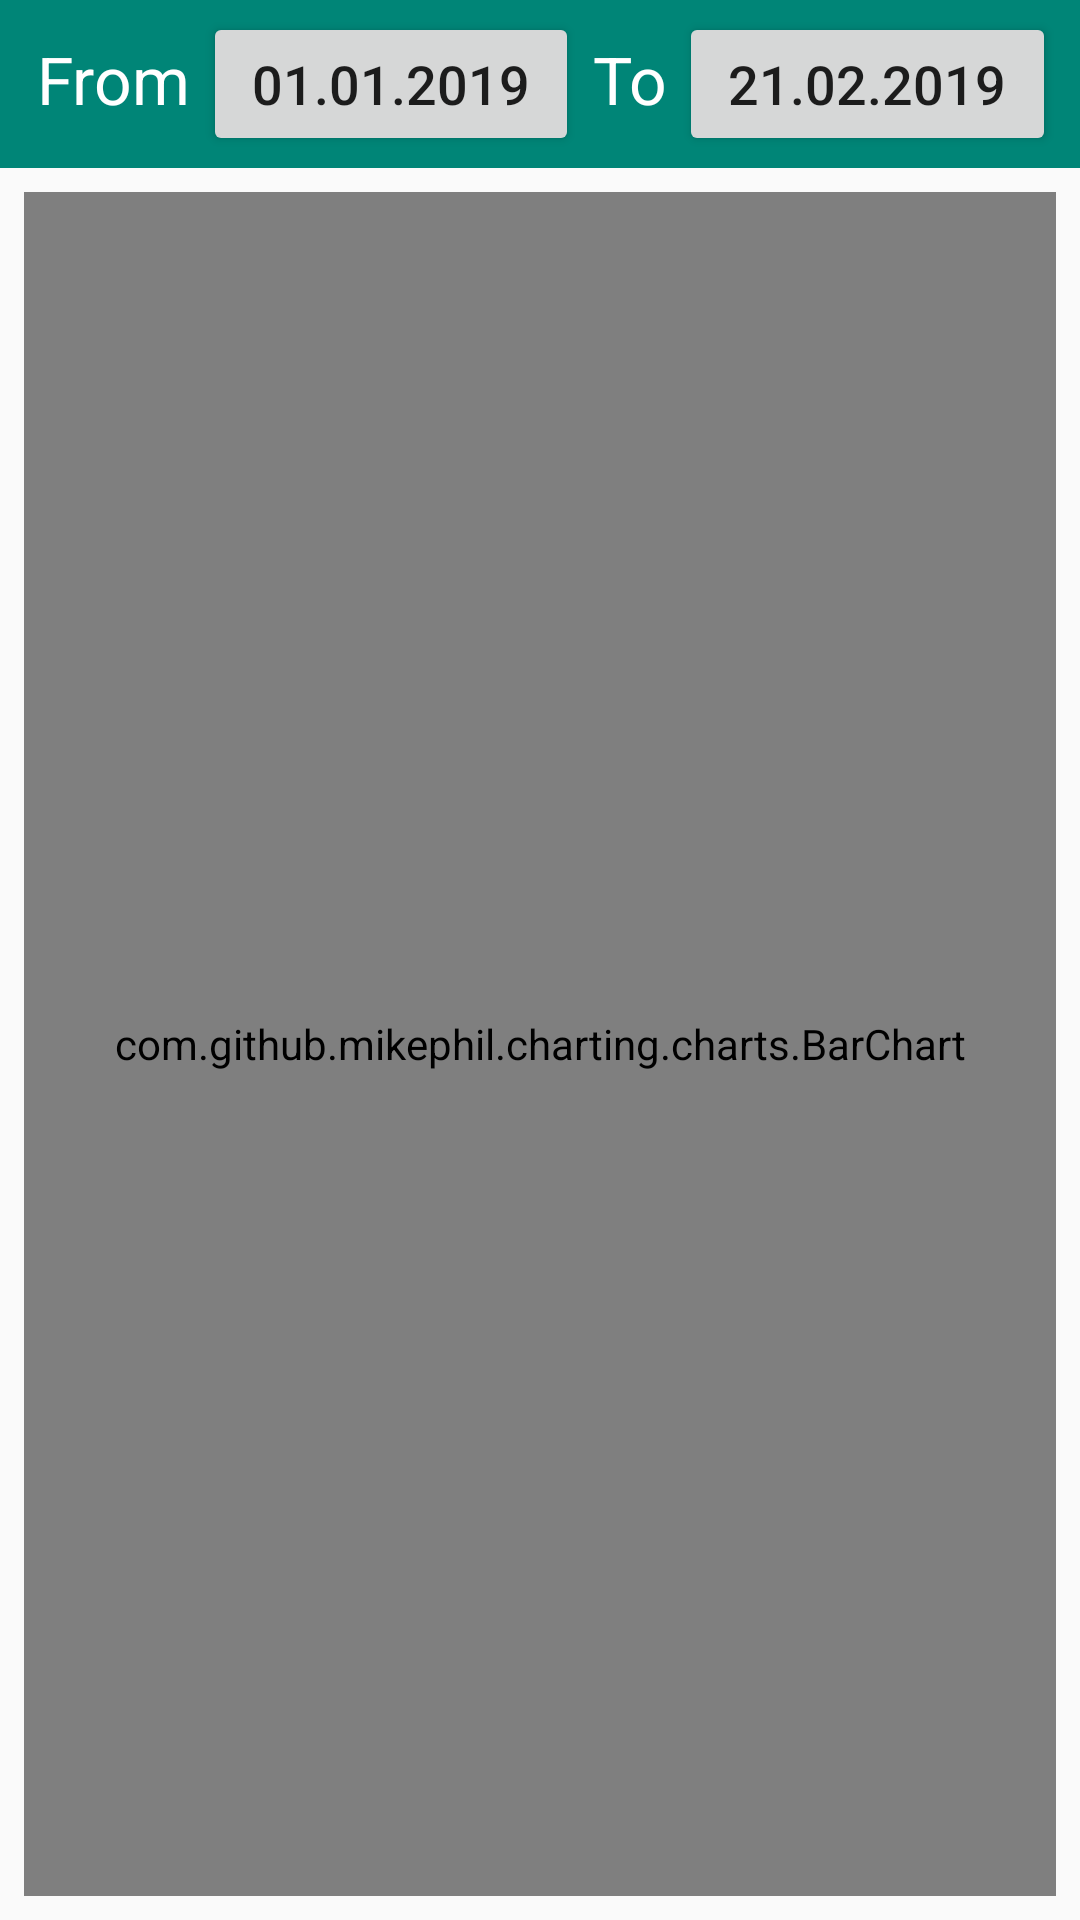

This screen was rendered from an Android layout file. Write that file and the resources it references.
<!-- AndroidManifest.xml: application theme AppTheme.NoActionBar -->
<!-- res/layout/activity_currency_bar_chart.xml -->
<?xml version="1.0" encoding="utf-8"?>
<RelativeLayout xmlns:android="http://schemas.android.com/apk/res/android"
    xmlns:app="http://schemas.android.com/apk/res-auto"
    xmlns:tools="http://schemas.android.com/tools"
    android:layout_width="match_parent"
    android:layout_height="match_parent"
    android:orientation="vertical"
    tools:context=".activity.CurrencyBarChartActivity">

    <com.google.android.material.appbar.AppBarLayout
        android:gravity="center"
        android:layout_alignParentTop="true"
        android:id="@+id/act_cur_barchart_appbarlayout"
        android:layout_width="match_parent"
        android:layout_height="?attr/actionBarSize">

        <LinearLayout
            android:layout_marginLeft="8dp"
            android:layout_marginRight="8dp"
            android:orientation="horizontal"
            android:layout_width="match_parent"
            android:layout_height="wrap_content">

            <TextView
                android:gravity="center"
                android:textSize="22sp"
                android:textColor="@android:color/white"
                android:id="@+id/textView"
                android:layout_width="wrap_content"
                android:layout_height="wrap_content"
                android:layout_weight="1"
                android:text="From" />

            <Button
                android:textSize="18sp"
                android:id="@+id/act_cur_barchart_btn_from"
                android:layout_width="wrap_content"
                android:layout_height="wrap_content"
                android:layout_weight="1"
                android:text="01.01.2019" />

            <TextView
                android:gravity="center"
                android:textSize="22sp"
                android:textColor="@android:color/white"
                android:id="@+id/textView2"
                android:layout_width="wrap_content"
                android:layout_height="wrap_content"
                android:layout_weight="1"
                android:text="To" />

            <Button
                android:textSize="18sp"
                android:id="@+id/act_cur_barchart_btn_to"
                android:layout_width="wrap_content"
                android:layout_height="wrap_content"
                android:layout_weight="1"
                android:text="21.02.2019" />
        </LinearLayout>

    </com.google.android.material.appbar.AppBarLayout>


    <com.github.mikephil.charting.charts.BarChart
        android:id="@+id/act_cur_barchart"
        android:layout_width="match_parent"
        android:layout_height="match_parent"
        android:layout_below="@id/act_cur_barchart_appbarlayout"
        android:layout_marginStart="8dp"
        android:layout_marginTop="8dp"
        android:layout_margin="8dp" />

</RelativeLayout>
<!-- resources referenced by this layout -->
<resources>
  <style name="AppTheme.NoActionBar" parent="Theme.AppCompat.Light.NoActionBar">
          
          <item name="colorPrimary">@color/colorPrimary</item>
          <item name="colorPrimaryDark">@color/colorPrimaryDark</item>
          <item name="colorAccent">@color/colorAccent</item>
      </style>
  <color name="colorPrimary">#008577</color>
  <color name="colorPrimaryDark">#00574B</color>
  <color name="colorAccent">#D81B60</color>
</resources>
